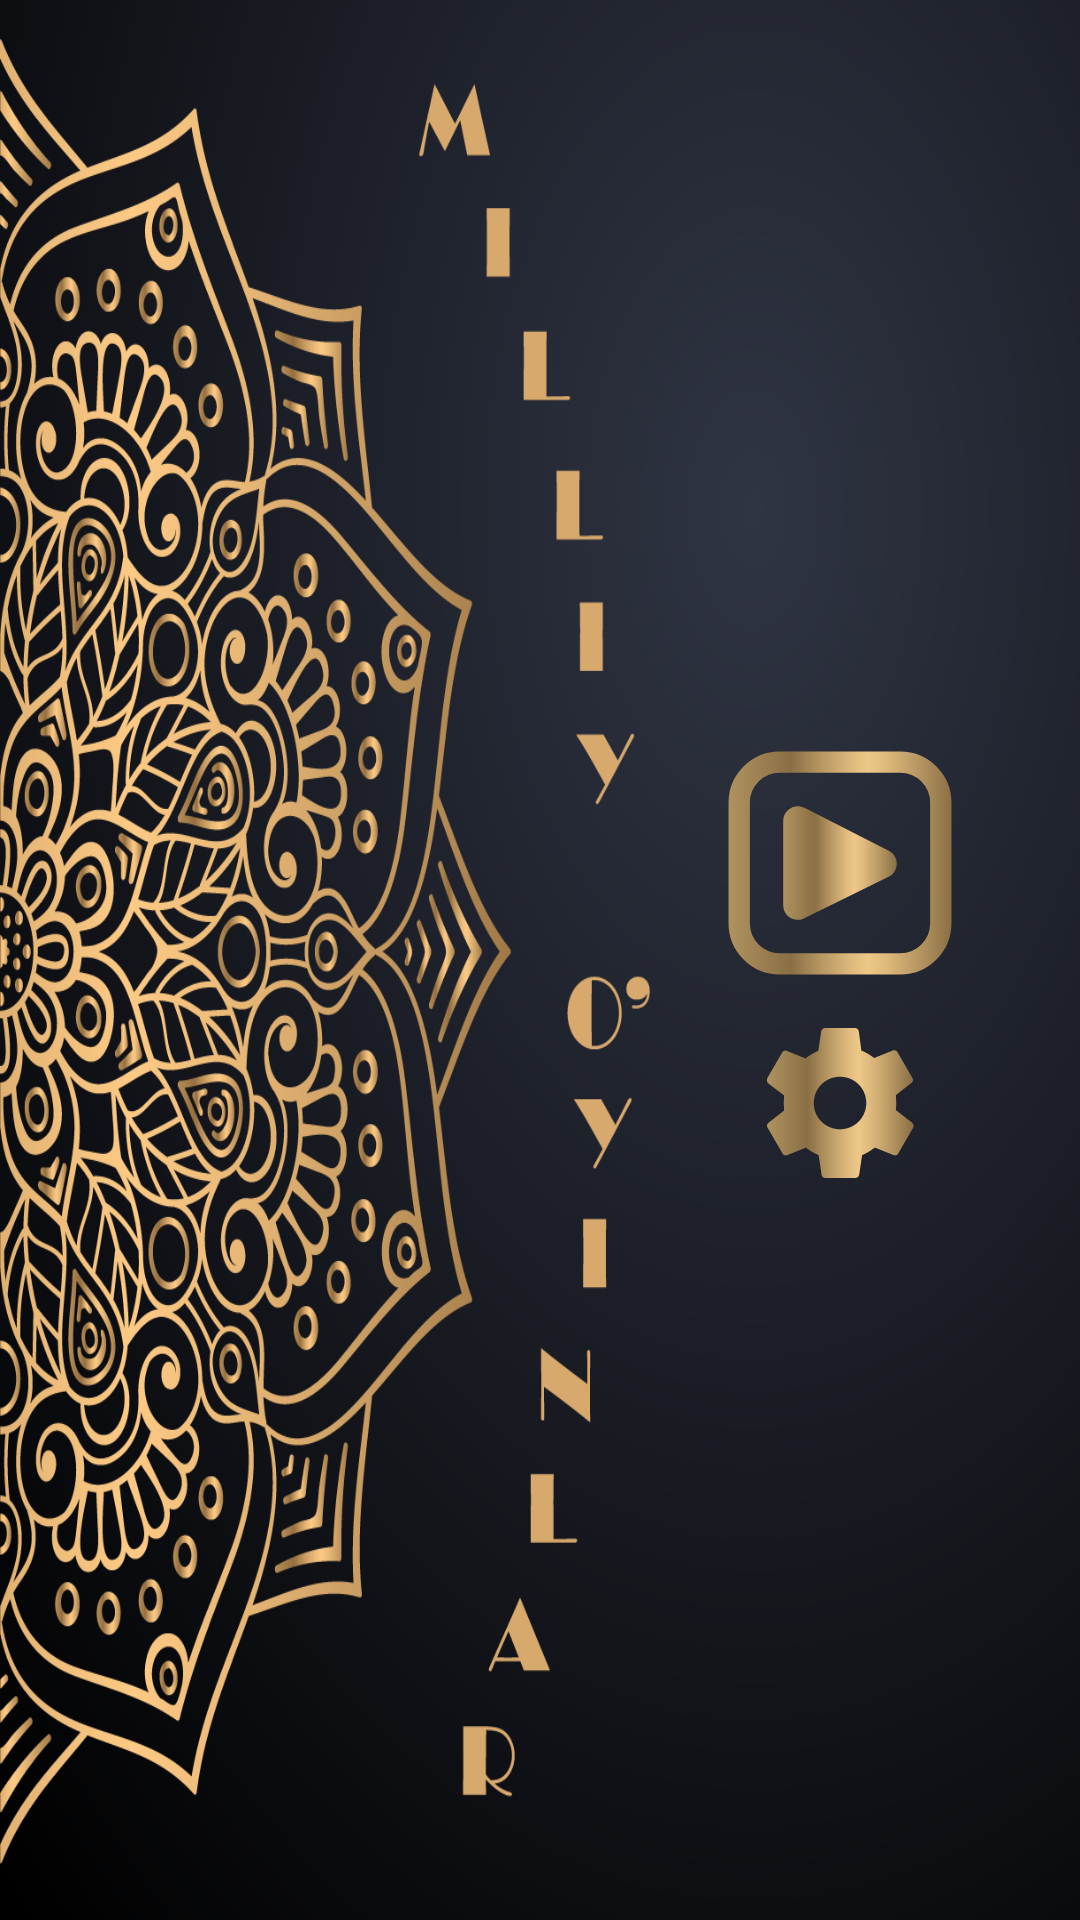

The Android layout XML behind this screen, and the referenced resources:
<!-- AndroidManifest.xml: application theme Theme.MilliyOyinlar -->
<!-- res/layout/fragment_asosiy.xml -->
<?xml version="1.0" encoding="utf-8"?>
<androidx.constraintlayout.widget.ConstraintLayout xmlns:android="http://schemas.android.com/apk/res/android"
    xmlns:tools="http://schemas.android.com/tools"
    android:layout_width="match_parent"
    android:layout_height="match_parent"
    android:background="@drawable/fon_background"
    xmlns:app="http://schemas.android.com/apk/res-auto"
    tools:context=".fragments.asosiy.AsosiyFragment">
    <ImageView
        android:id="@+id/nextBtn"
        android:layout_width="80dp"
        android:layout_height="80dp"
        android:layout_marginEnd="40dp"
        android:layout_marginBottom="65dp"
        android:scaleType="fitXY"
        android:src="@drawable/ic_fone_button"
        app:layout_constraintBottom_toBottomOf="parent"
        app:layout_constraintEnd_toEndOf="parent"
        app:layout_constraintHorizontal_bias="1.0"
        app:layout_constraintStart_toStartOf="parent"
        app:layout_constraintTop_toTopOf="parent" />

    <ImageView
        android:padding="5dp"
        android:id="@+id/settingsBtn"
        android:layout_width="60dp"
        android:layout_height="60dp"
        android:layout_marginTop="10dp"
        android:scaleType="fitXY"
        android:src="@drawable/ic_settings_fon"
        app:layout_constraintBottom_toBottomOf="parent"
        app:layout_constraintEnd_toEndOf="@+id/nextBtn"
        app:layout_constraintStart_toStartOf="@+id/nextBtn"
        app:layout_constraintTop_toBottomOf="@+id/nextBtn"
        app:layout_constraintVertical_bias="0.0" />
</androidx.constraintlayout.widget.ConstraintLayout>
<!-- resources referenced by this layout -->
<resources>
  <!-- drawable fon_background: png bitmap (drawable, 452539 bytes) -->
  <!-- drawable ic_fone_button: vector/xml drawable (drawable, 2212 chars, omitted) -->
  <!-- drawable ic_settings_fon (drawable) -->
  <vector xmlns:android="http://schemas.android.com/apk/res/android"
      xmlns:aapt="http://schemas.android.com/aapt"
      android:width="40dp"
      android:height="40dp"
      android:viewportWidth="40"
      android:viewportHeight="40">
    <path
        android:pathData="M34.9,21.9c0.1,-0.6 0.1,-1.3 0.1,-2s-0.1,-1.3 -0.1,-2l4.2,-3.3c0.4,-0.3 0.5,-0.8 0.2,-1.3l-4,-6.9c-0.2,-0.4 -0.8,-0.6 -1.2,-0.4l-5,2c-1,-0.8 -2.2,-1.5 -3.4,-2L25,0.8C24.9,0.4 24.5,0 24,0h-8c-0.5,0 -0.9,0.4 -1,0.8l-0.8,5.3c-1.2,0.5 -2.4,1.2 -3.4,2l-5,-2c-0.4,-0.2 -1,0 -1.2,0.4l-4,6.9c-0.2,0.4 -0.1,1 0.2,1.3L5.1,18C5.1,18.7 5,19.3 5,20s0.1,1.3 0.1,2l-4.2,3.3c-0.4,0.3 -0.5,0.8 -0.2,1.3l4,6.9c0.2,0.4 0.8,0.6 1.2,0.4l5,-2c1,0.8 2.2,1.5 3.4,2l0.8,5.3c0.1,0.5 0.5,0.8 1,0.8h8c0.5,0 0.9,-0.4 1,-0.8l0.8,-5.3c1.2,-0.5 2.3,-1.2 3.4,-2l5,2c0.5,0.2 1,0 1.2,-0.4l4,-6.9c0.2,-0.4 0.1,-1 -0.2,-1.3L34.9,21.9zM20,27c-3.9,0 -7,-3.1 -7,-7s3.1,-7 7,-7s7,3.1 7,7S23.9,27 20,27z">
      <aapt:attr name="android:fillColor">
        <gradient 
            android:startY="20"
            android:startX="0.5408"
            android:endY="20"
            android:endX="39.4592"
            android:type="linear">
          <item android:offset="0" android:color="#FFAF925F"/>
          <item android:offset="0.2784" android:color="#FF8A6F45"/>
          <item android:offset="0.4243" android:color="#FFB99964"/>
          <item android:offset="0.5578" android:color="#FFE0BB7E"/>
          <item android:offset="0.6275" android:color="#FFEEC887"/>
          <item android:offset="0.7092" android:color="#FFDEB97C"/>
          <item android:offset="0.8713" android:color="#FFB1915E"/>
          <item android:offset="1" android:color="#FF8A6F45"/>
        </gradient>
      </aapt:attr>
    </path>
  </vector>
  <style name="Theme.MilliyOyinlar" parent="Theme.MaterialComponents.DayNight.DarkActionBar">
          
          <item name="colorPrimary">@color/purple_500</item>
          <item name="colorPrimaryVariant">@color/purple_700</item>
          <item name="colorOnPrimary">@color/white</item>
          
          <item name="colorSecondary">@color/teal_200</item>
          <item name="colorSecondaryVariant">@color/teal_700</item>
          <item name="colorOnSecondary">@color/black</item>
          
          <item name="android:statusBarColor" tools:targetApi="l">?attr/colorPrimaryVariant</item>
          
      </style>
  <color name="purple_500">#FF6200EE</color>
  <color name="purple_700">#FF3700B3</color>
  <color name="white">#FFFFFFFF</color>
  <color name="teal_200">#FF03DAC5</color>
  <color name="teal_700">#FF018786</color>
  <color name="black">#FF000000</color>
</resources>
